Run: headless pygame with SDL's dummy video driver; simulated clock (each Clock.tick advances the game by its frame time, no real sleeping); random seed 0; keys injected as events and as key.get_pressed() state; no mouse input.
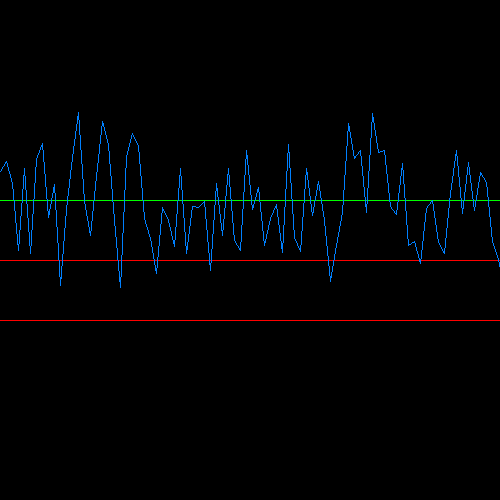
Frame 1 of 4 · flips 1–60 · no input
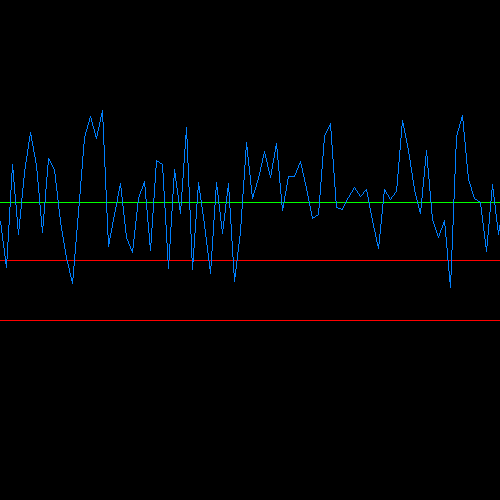
Frame 2 of 4 · flips 61–180 · tapped SPACE, RETURN · held RIGHT (→), D
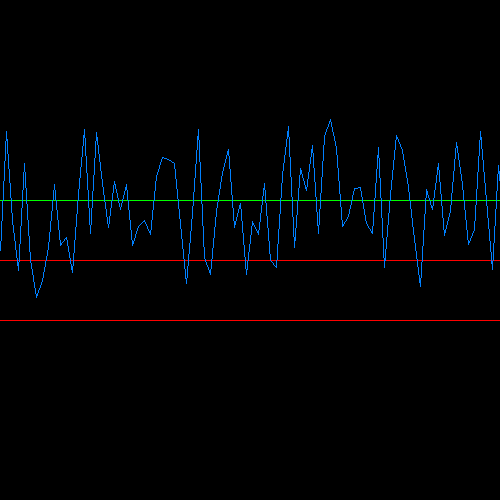
Frame 3 of 4 · flips 181–300 · held DOWN (↓), S
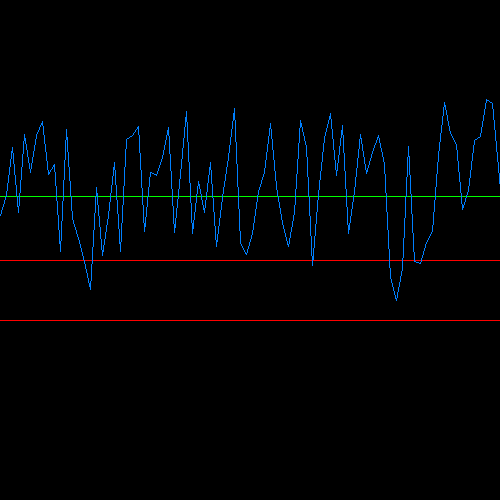
Frame 4 of 4 · flips 301–420 · held LEFT (←), A, UP (↑), W

The pygame program that drew these frames:

import math
import random
# Import and initialize the pygame library
import pygame
from pygame.locals import *
pygame.init()

FPS = 10
clock = pygame.time.Clock()

def calculate_bp(cur_bp):
    t = cur_bp
    return (20*math.sin(t) + 5*math.sqrt(t) +10*random.randrange(-1000, 1000, 1)/1000 + 50)

bp = [60];

#create the bp log
for t in range(0, 250):
    bp.append(calculate_bp(bp[-1]))

#set up pygame and constants
pygame.init()
screen = pygame.display.set_mode((500, 500))
done = False
c = 3

while not done:
        clock.tick(FPS); #set framerate
        screen.fill((0,0,0))
        for event in pygame.event.get():
                if event.type == pygame.QUIT:
                        done = True

        #avg bp
        avg = sum(bp)/len(bp)
        #lower boundary
        pygame.draw.line(screen, (255, 0, 0), (0,(500-c*60)), ((500, (500-c*60))))
        #upper boundary
        pygame.draw.line(screen, (255, 0, 0), (0,(500-c*80)), ((500, (500-c*80))))
        #mean
        pygame.draw.line(screen, (0, 255, 0), (0,(500-c*avg)), ((500, (500-c*avg))))

        for i in range(int((len(bp)-1))):
            #line(surface, color, start_pos, end_pos)
            pygame.draw.line(screen, (0, 128, 255), (int(i*2*c),(500-c*bp[i])), (int((i+1)*2*c), (500-c*bp[i+1])))
        
        #update bp
        bp.append(calculate_bp(bp[-1]))
        bp.pop(0)

        pygame.display.flip()
